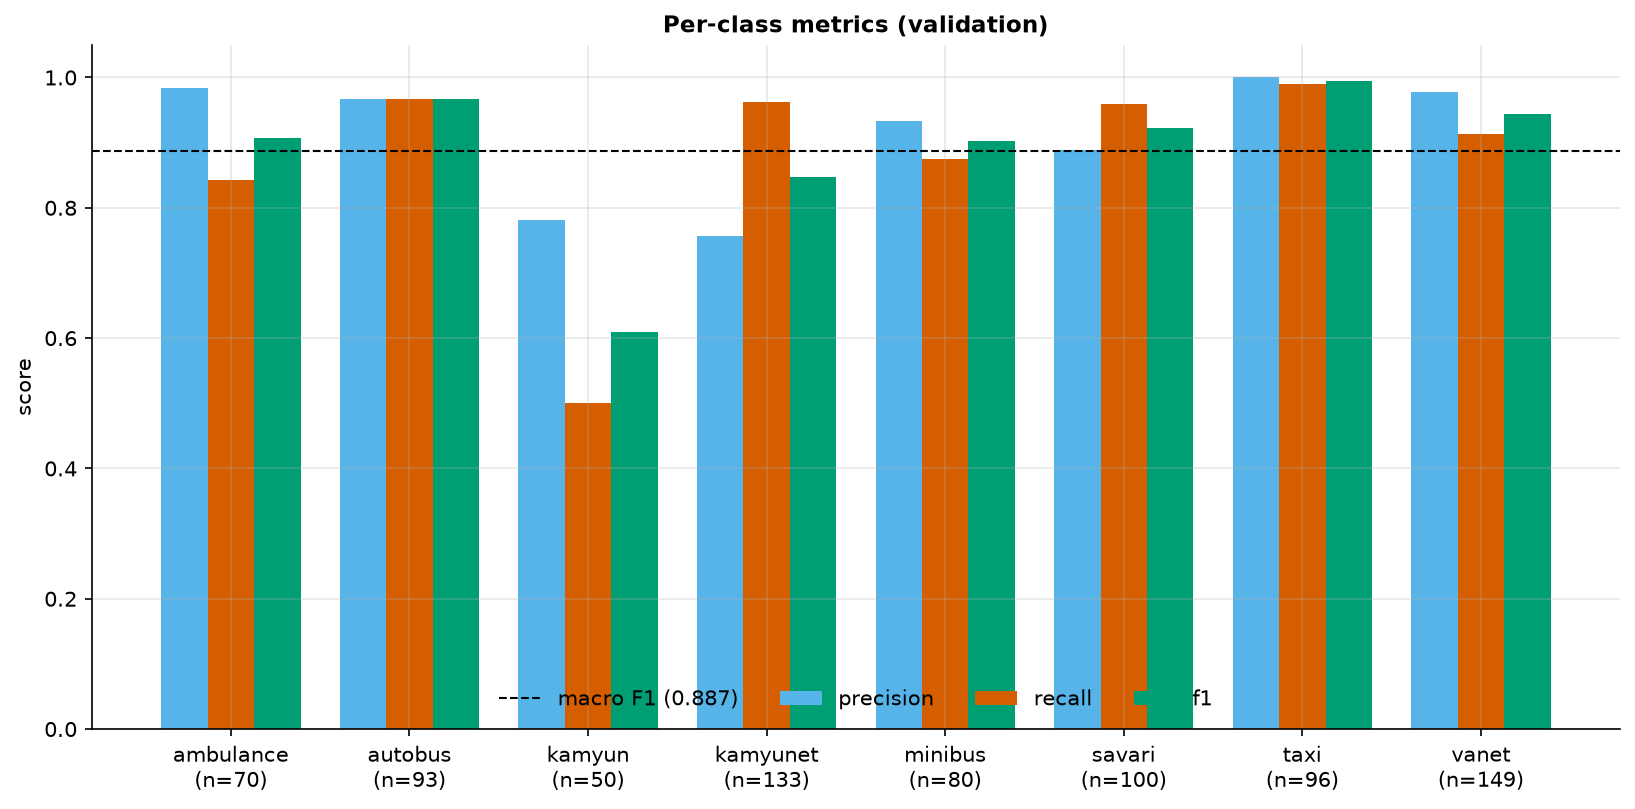

Data behind this chart, as committed beside it:
class, precision, recall, f1, support
ambulance, 0.9833, 0.8429, 0.9077, 70
autobus, 0.9677, 0.9677, 0.9677, 93
kamyun, 0.7812, 0.5, 0.6098, 50
kamyunet, 0.7574, 0.9624, 0.8477, 133
minibus, 0.9333, 0.875, 0.9032, 80
savari, 0.8889, 0.96, 0.9231, 100
taxi, 1.0, 0.9896, 0.9948, 96
vanet, 0.9784, 0.9128, 0.9444, 149
macro avg, 0.9113, 0.8763, 0.8873, 771
